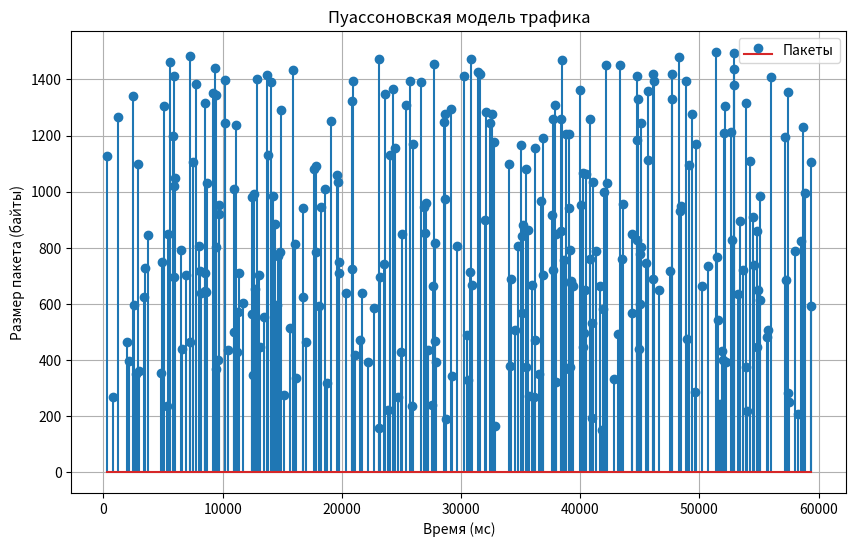
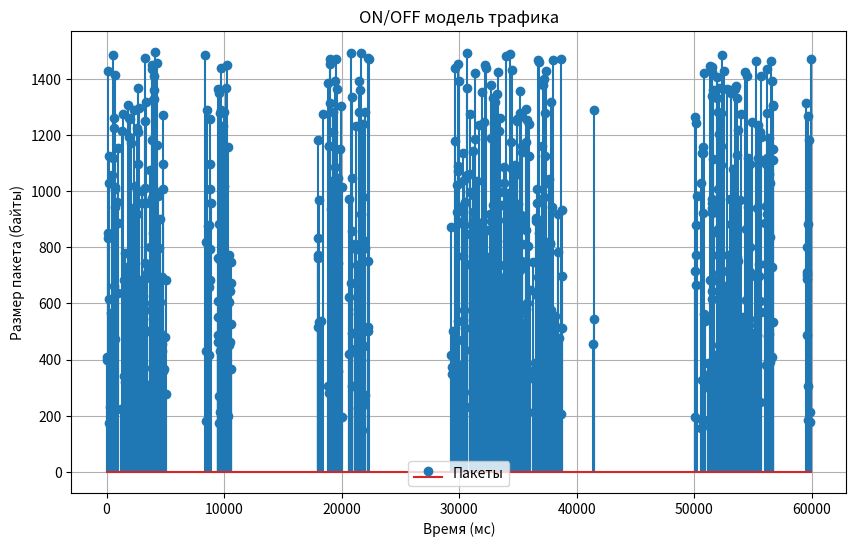
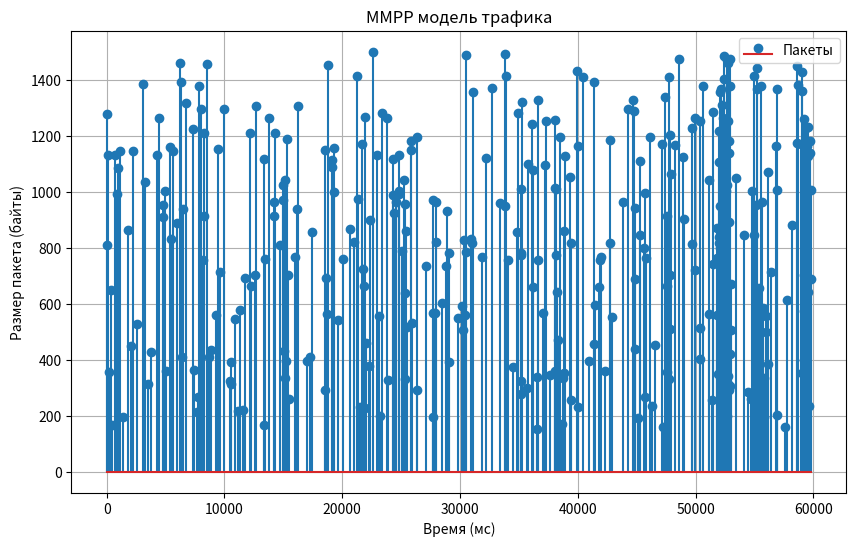

The matplotlib source for these figures, in order:
"""
#------------------------------------------------------------------------------
# Модуль: TRAFFIC_MODEL - Модели генерации сетевого трафика
#------------------------------------------------------------------------------
# Описание:
#   Модуль содержит реализации статистических моделей генерации сетевого трафика:
#   1. Пуассоновская модель - пакеты генерируются с экспоненциальными интервалами
#   2. ON/OFF модель - устройства периодически переключаются между активными (ON)
#      и неактивными (OFF) состояниями, генерируя трафик только в активной фазе
#
#   Модели используются для имитации поведения реального сетевого трафика в симуляциях
#   и тестовых сценариях.
#
# Версия: 1.0.0
# Дата последнего изменения: 2025-04-13
# Автор: Норицин Иван
# Версия Python Kernel: 3.12.9
#------------------------------------------------------------------------------
"""

from typing import Dict, List

import numpy as np


class PoissonModel:
    """
    Пуассоновская модель генерации трафика.
    Пакеты создаются с интервалами, соответствующими экспоненциальному распределению,
    моделируя среднюю скорость генерации пакетов.
    """

    def __init__(
        self, packet_rate: float, min_packet_size: float = 150, max_packet_size: float = 1500
    ):
        """
        Инициализация модели Пуассоновского трафика.

        Args:
            packet_rate: Средняя интенсивность трафика (пакетов в секунду)
            min_packet_size: Минимальный размер пакета (по умолчанию 150 байт)
            max_packet_size: Максимальный размер пакета (по умолчанию 1500 байт)
        """
        self.packet_rate = packet_rate
        self.min_packet_size = min_packet_size
        self.max_packet_size = max_packet_size

    def generate_traffic(self, current_time: int, update_interval: int):
        """
        Генерация трафика за указанный интервал времени.

        Args:
            current_time: Текущее время моделирования (мс)
            update_interval: Интервал времени для генерации трафика (мс)

        Returns:
            Список словарей с характеристиками сгенерированных пакетов:
            [{
                'size': размер пакета (байт),
                'creation_time': время создания (мс),
                'priority': приоритет пакета
            }]
        """
        packets = []
        generate_time = current_time - update_interval
        end_generate = current_time

        mean_interval_ms = 1000.0 / self.packet_rate

        while generate_time < end_generate:
            interval = np.random.exponential(mean_interval_ms)
            generate_time += interval

            if generate_time > end_generate:
                break

            packet_size = np.random.randint(self.min_packet_size, self.max_packet_size)

            packets.append({"size": packet_size, "creation_time": generate_time, "priority": 0})

        return packets


class OnOffModel:
    """
    ON/OFF модель генерации трафика.
    Устройство чередует активные (ON) и неактивные (OFF) состояния.
    В состоянии ON пакеты генерируются с заданной интенсивностью.
    """

    def __init__(
        self,
        duration_on: float,
        duration_off: float,
        packet_rate: float,
        min_packet_size: float = 150,
        max_packet_size: float = 1500,
    ):
        """
        Инициализация ON/OFF модели трафика.

        Args:
            duration_on: Средняя длительность активной фазы (сек)
            duration_off: Средняя длительность неактивной фазы (сек)
            packet_rate: Интенсивность трафика в активной фазе (пакетов/сек)
            min_packet_size: Минимальный размер пакета (по умолчанию 150 байт)
            max_packet_size: Максимальный размер пакета (по умолчанию 1500 байт)
        """
        self.duration_on = duration_on
        self.duration_off = duration_off
        self.packet_rate = packet_rate
        self.min_packet_size = min_packet_size
        self.max_packet_size = max_packet_size

        self.device_states = {}

    def generate_traffic(self, UE_ID: int, current_time: int, update_interval: int):
        """
        Генерация трафика для конкретного устройства за указанный интервал времени.

        Args:
            UE_ID: Идентификатор устройства
            current_time: Текущее время моделирования (мс)
            update_interval: Интервал времени для генерации трафика (мс)

        Returns:
            Список словарей с характеристиками сгенерированных пакетов:
            [{
                'size': размер пакета (байт),
                'creation_time': время создания (мс),
                'priority': приоритет пакета
            }]
        """
        if UE_ID not in self.device_states:
            initial_state = "ON" if np.random.rand() > 0.5 else "OFF"

            if initial_state == "ON":
                on_state_time = np.random.exponential(self.duration_on)
                on_state_time = on_state_time * 1000
                end_state_time = current_time - update_interval + on_state_time

            elif initial_state == "OFF":
                off_state_time = np.random.exponential(self.duration_off)
                off_state_time = off_state_time * 1000
                end_state_time = current_time - update_interval + off_state_time

            self.device_states[UE_ID] = {"state": initial_state, "end_state_time": end_state_time}

        state_data = self.device_states[UE_ID]
        packets = []
        t = current_time - update_interval

        while t < current_time:
            if state_data["state"] == "ON":
                if t < state_data["end_state_time"] <= current_time:
                    end_generate = state_data["end_state_time"]

                    off_state_time = np.random.exponential(self.duration_off)
                    off_state_time = off_state_time * 1000
                    end_state_time = end_generate + off_state_time

                    self.device_states[UE_ID] = {"state": "OFF", "end_state_time": end_state_time}

                else:
                    end_generate = current_time

                mean_interval_ms = 1000.0 / self.packet_rate

                while t < end_generate:
                    interval = np.random.exponential(mean_interval_ms)
                    t += interval

                    if t > end_generate:
                        break

                    packet_size = np.random.randint(self.min_packet_size, self.max_packet_size)

                    packets.append({"size": packet_size, "creation_time": t, "priority": 0})

            elif state_data["state"] == "OFF":
                if t < state_data["end_state_time"] <= current_time:
                    end_off_state = state_data["end_state_time"]

                    on_state_time = np.random.exponential(self.duration_on)
                    on_state_time = on_state_time * 1000
                    end_state_time = end_off_state + on_state_time

                    self.device_states[UE_ID] = {"state": "ON", "end_state_time": end_state_time}

                else:
                    end_off_state = current_time

                t = end_off_state

            state_data = self.device_states[UE_ID]

        return packets


class MMPPModel:
    """
    Модель трафика с марковским модулированным пуассоновским процессом (MMPP).
    Модель описывает систему, которая может находиться в нескольких состояниях,
    каждое из которых характеризуется своей интенсивностью генерации пакетов.
    Переходы между состояниями происходят согласно марковскому процессу.
    """

    def __init__(
        self, packet_rates: List[float], min_packet_size: float = 150, max_packet_size: float = 1500
    ):
        """
        Инициализация MMPP модели трафика.

        Args:
            packet_rates: Список интенсивностей трафика для каждого состояния (пакетов/сек)
            min_packet_size: Минимальный размер пакета (по умолчанию 150 байт)
            max_packet_size: Максимальный размер пакета (по умолчанию 1500 байт)
        """
        self.transition_matrix = np.array([[0, 0.07, 0.03], [0.12, 0, 0.08], [0.4, 0.1, 0]])

        self.packet_rates = packet_rates
        self.min_packet_size = min_packet_size
        self.max_packet_size = max_packet_size

        self.device_states = {}

    def _get_next_state(self, current_state: int) -> (int, float):
        """
        Определение следующего состояния и времени до перехода.

        Args:
            current_state: Текущее состояние системы

        Returns:
            next_state: следующее состояние
            time_to_transition: время до перехода (мс)
        """
        rates = self.transition_matrix[current_state]
        total_rate = sum(rates)
        if total_rate == 0:
            return current_state, float("inf")

        time_to_transition = np.random.exponential(1 / total_rate) * 1000

        probabilities = rates / total_rate
        next_state = np.random.choice(3, p=probabilities)

        return next_state, time_to_transition

    def generate_traffic(self, UE_ID: int, current_time: int, update_interval: int) -> List[Dict]:
        """
        Генерация трафика для конкретного устройства за указанный интервал времени.

        Args:
            UE_ID: Идентификатор устройства
            current_time: Текущее время моделирования (мс)
            update_interval: Интервал времени для генерации трафика (мс)

        Returns:
            Список словарей с характеристиками сгенерированных пакетов:
            [{
                'size': размер пакета (байт),
                'creation_time': время создания (мс),
                'priority': приоритет пакета
            }]
        """
        if UE_ID not in self.device_states:
            initial_state = np.random.choice(3)
            next_state, time_to_transition = self._get_next_state(initial_state)

            self.device_states[UE_ID] = {
                "current_state": initial_state,
                "transition_time": current_time - update_interval + time_to_transition,
                "next_state": next_state,
            }

        state_data = self.device_states[UE_ID]
        packets = []
        t = current_time - update_interval

        while t < current_time:
            current_state = state_data["current_state"]
            transition_time = state_data["transition_time"]

            end_time = min(transition_time, current_time)

            if self.packet_rates[current_state] > 0:
                mean_interval_ms = 1000.0 / self.packet_rates[current_state]

                while t < end_time:
                    interval = np.random.exponential(mean_interval_ms)
                    t += interval

                    if t > end_time:
                        break

                    packet_size = np.random.randint(self.min_packet_size, self.max_packet_size)
                    packets.append({"size": packet_size, "creation_time": t, "priority": 0})
            else:
                t = end_time

            # Если наступило время перехода
            if transition_time <= current_time:
                state_data["current_state"] = state_data["next_state"]
                new_next_state, time_to_transition = self._get_next_state(
                    state_data["current_state"]
                )
                state_data["next_state"] = new_next_state
                state_data["transition_time"] = transition_time + time_to_transition

        return packets


def test_traffic_models():
    """
    Тестирование и визуализация работы моделей трафика.
    """
    poisson_model = PoissonModel(packet_rate=5)
    onoff_model = OnOffModel(duration_on=2, duration_off=3, packet_rate=25)
    mmpp_model = MMPPModel(packet_rates=[5, 20, 40])

    simulation_duration = 60000
    update_interval = 250

    traffic_poisson = []
    traffic_onoff = []
    traffic_mmpp = []

    for t in range(1, simulation_duration + 1):
        if t % update_interval == 0:
            packets_poisson = poisson_model.generate_traffic(
                current_time=t, update_interval=update_interval
            )

            packets_onoff = onoff_model.generate_traffic(
                UE_ID=1, current_time=t, update_interval=update_interval
            )

            packets_mmpp = mmpp_model.generate_traffic(
                UE_ID=1, current_time=t, update_interval=update_interval
            )

            traffic_poisson.extend(packets_poisson)
            traffic_onoff.extend(packets_onoff)
            traffic_mmpp.extend(packets_mmpp)

    timestamps_poisson = [packet["creation_time"] for packet in traffic_poisson]
    sizes_poisson = [packet["size"] for packet in traffic_poisson]

    timestamps_onoff = [packet["creation_time"] for packet in traffic_onoff]
    sizes_onoff = [packet["size"] for packet in traffic_onoff]

    timestamps_mmpp = [packet["creation_time"] for packet in traffic_mmpp]
    sizes_mmpp = [packet["size"] for packet in traffic_mmpp]

    import matplotlib.pyplot as plt

    plt.figure(figsize=(10, 6))
    plt.stem(timestamps_poisson, sizes_poisson, label="Пакеты")
    plt.xlabel("Время (мс)")
    plt.ylabel("Размер пакета (байты)")
    plt.title("Пуассоновская модель трафика")
    plt.legend()
    plt.grid()
    plt.show()

    plt.figure(figsize=(10, 6))
    plt.stem(timestamps_onoff, sizes_onoff, label="Пакеты")
    plt.xlabel("Время (мс)")
    plt.ylabel("Размер пакета (байты)")
    plt.title("ON/OFF модель трафика")
    plt.legend()
    plt.grid()
    plt.show()

    plt.figure(figsize=(10, 6))
    plt.stem(timestamps_mmpp, sizes_mmpp, label="Пакеты")
    plt.xlabel("Время (мс)")
    plt.ylabel("Размер пакета (байты)")
    plt.title("MMPP модель трафика")
    plt.legend()
    plt.grid()
    plt.show()


if __name__ == "__main__":
    test_traffic_models()
